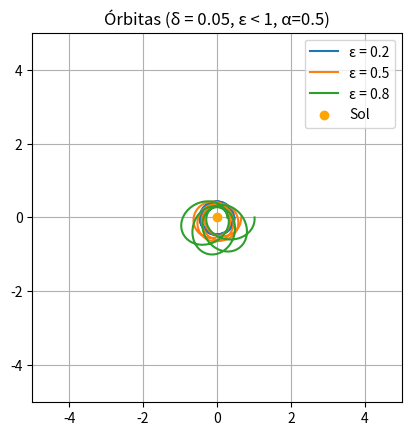
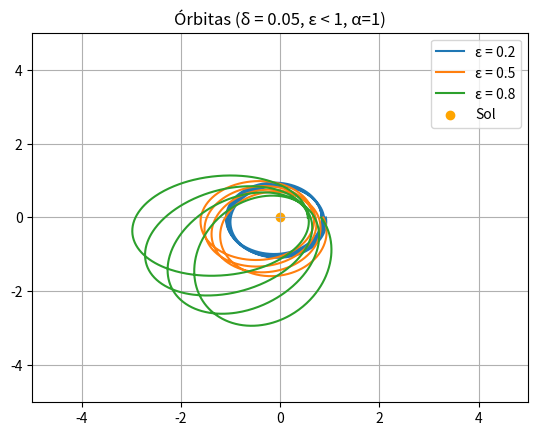
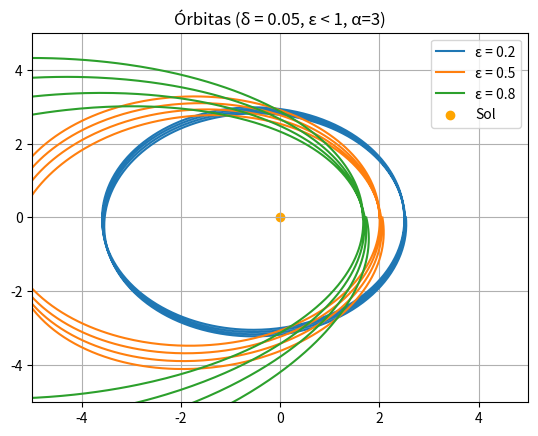
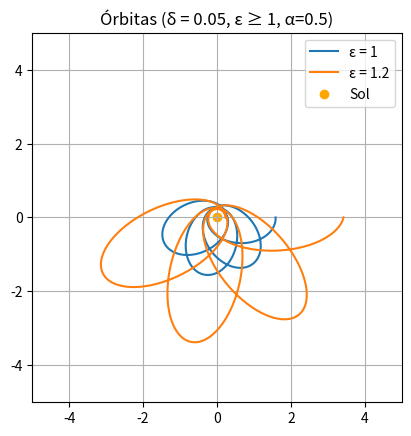
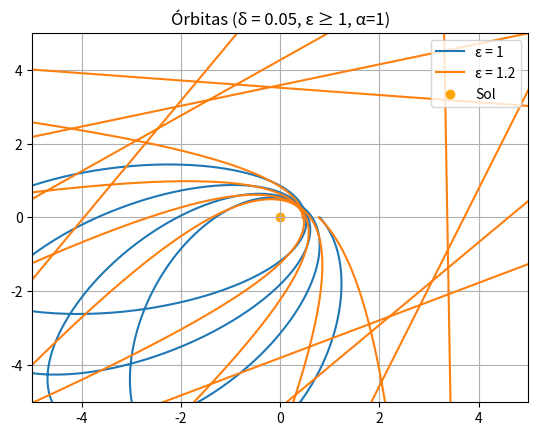
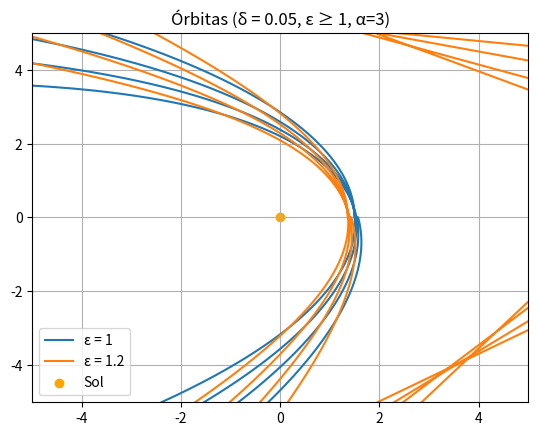

Write Python code to recreate these figures, in order.
import matplotlib.pyplot as plt
import numpy as np
from scipy.integrate import odeint

alphas = [ 0.5 , 1, 3] 

# Campo vectorial
def f_delta_05(u, v):
    return v, -u + 1/alpha + 0.05 * u**2

# Sistema para odeint
def derivadas_delta_05(uv, theta):
    u, v = uv
    du_dtheta, dv_dtheta = f_delta_05(u, v)
    return du_dtheta, dv_dtheta


# Intervalo angular (varias vueltas)
ti = 0.0
tf = 8*np.pi   # 4 vueltas
nt = 2000
lt = np.linspace(ti, tf, nt)

# 0<= eps < 1
epsilons1 = [0.2, 0.5, 0.8]

fig, ax = plt.subplots()
ax.set_aspect(1.0)

for alpha in alphas:
    for eps in epsilons1:
        u0 = (1 + eps)/alpha
        v0 = 0
        estado_inicial = [u0, v0]

        sol = odeint(derivadas_delta_05, estado_inicial, lt)
        u, v = sol.T
        r = 1/u

        x = r * np.cos(lt)
        y = r * np.sin(lt)

        plt.plot(x, y, label=f"ε = {eps}")

    plt.scatter(0, 0, color='orange', label='Sol')
    plt.xlim(-5, 5)
    plt.ylim(-5, 5)
    plt.grid()
    plt.legend()
    plt.title("Órbitas (δ = 0.05, ε < 1, α=" + str(alpha) + ")")
    plt.show()


# eps >= 1
epsilons2 = [1, 1.2]

fig, ax = plt.subplots()
ax.set_aspect(1.0)

for alpha in alphas:
    for eps in epsilons2:
        u0 = (1 + eps)/alpha
        v0 = 0
        estado_inicial = [u0, v0]

        sol = odeint(derivadas_delta_05, estado_inicial, lt)
        u, v = sol.T
        r = 1/u

        x = r * np.cos(lt)
        y = r * np.sin(lt)

        plt.plot(x, y, label=f"ε = {eps}")

    plt.scatter(0, 0, color='orange', label='Sol')
    plt.xlim(-5, 5)
    plt.ylim(-5, 5)
    plt.grid()
    plt.legend()
    plt.title("Órbitas (δ = 0.05, ε ≥ 1, α=" + str(alpha) + ")")
    plt.show()
